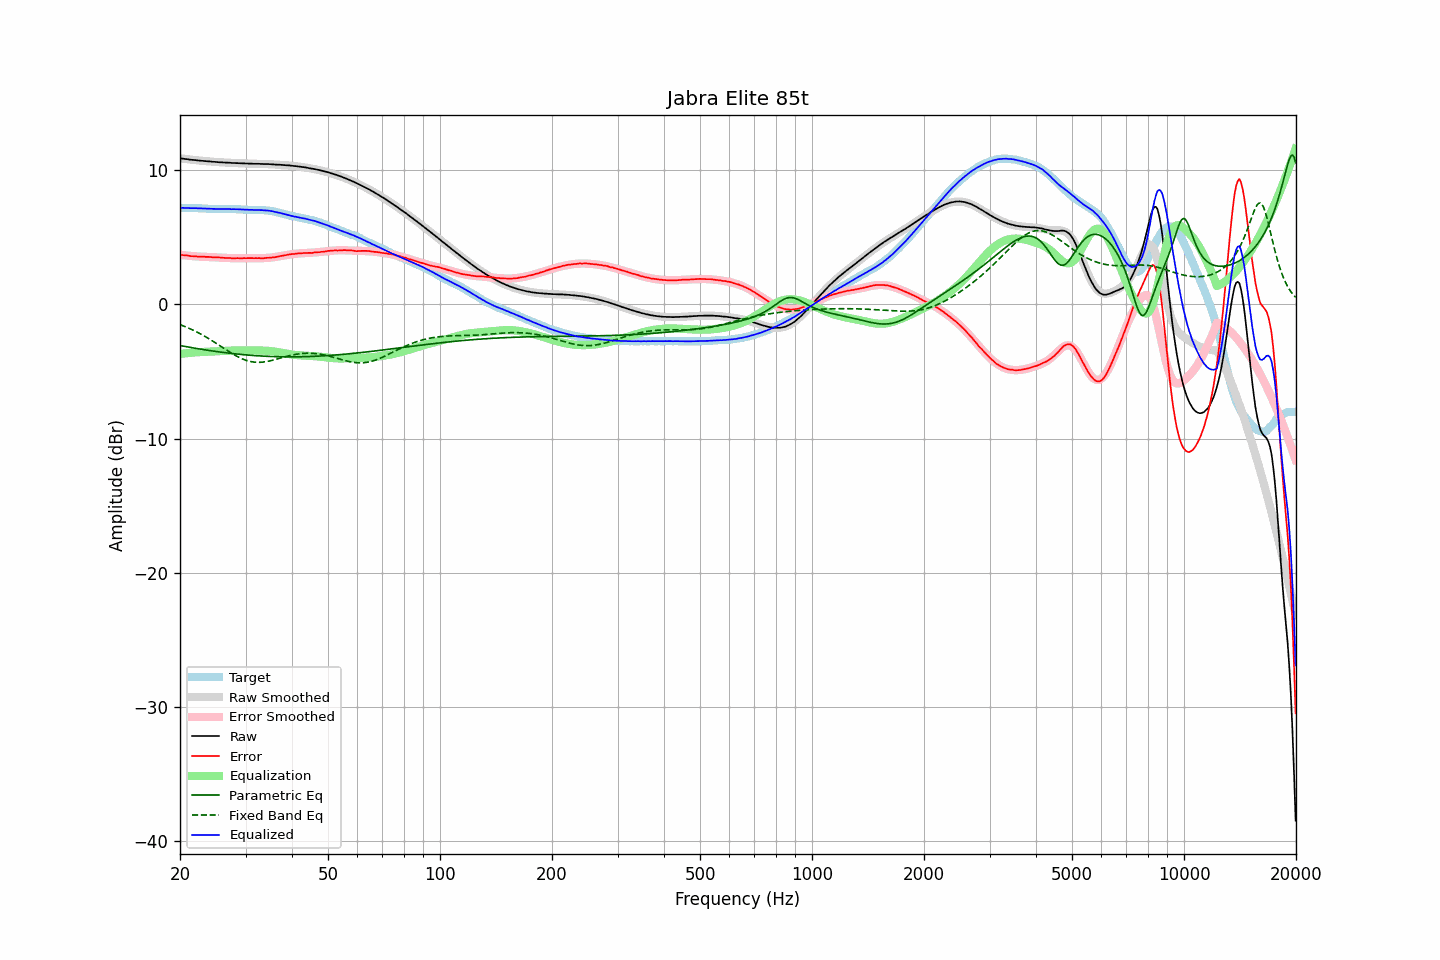

Values plotted in this chart, from the file beside it:
frequency, raw, error, smoothed, error_smoothed, equalization, parametric_eq, fixed_band_eq, equalized_raw, equalized_smoothed, target
20.00, 10.88, 3.70, 10.88, 3.69, -3.69, -3.07, -1.51, 7.19, 7.19, 7.18
20.20, 10.87, 3.69, 10.86, 3.68, -3.68, -3.09, -1.56, 7.19, 7.19, 7.18
20.40, 10.85, 3.67, 10.85, 3.66, -3.66, -3.11, -1.60, 7.18, 7.18, 7.18
20.61, 10.83, 3.65, 10.83, 3.65, -3.65, -3.13, -1.65, 7.18, 7.18, 7.18
20.81, 10.82, 3.65, 10.82, 3.64, -3.64, -3.16, -1.70, 7.18, 7.18, 7.17
21.02, 10.81, 3.64, 10.80, 3.63, -3.63, -3.18, -1.75, 7.18, 7.18, 7.17
21.23, 10.78, 3.61, 10.79, 3.61, -3.61, -3.20, -1.80, 7.17, 7.17, 7.17
21.44, 10.77, 3.59, 10.78, 3.60, -3.60, -3.22, -1.86, 7.17, 7.17, 7.18
21.66, 10.76, 3.59, 10.76, 3.59, -3.59, -3.24, -1.91, 7.17, 7.17, 7.17
21.87, 10.75, 3.58, 10.75, 3.58, -3.58, -3.26, -1.97, 7.17, 7.17, 7.17
22.09, 10.74, 3.58, 10.74, 3.57, -3.57, -3.28, -2.03, 7.17, 7.16, 7.16
22.31, 10.72, 3.56, 10.72, 3.56, -3.56, -3.30, -2.09, 7.15, 7.16, 7.16
22.54, 10.71, 3.56, 10.71, 3.56, -3.56, -3.32, -2.15, 7.15, 7.15, 7.15
22.76, 10.70, 3.55, 10.70, 3.55, -3.55, -3.34, -2.22, 7.15, 7.15, 7.15
22.99, 10.69, 3.55, 10.69, 3.54, -3.54, -3.36, -2.28, 7.14, 7.14, 7.14
23.22, 10.68, 3.55, 10.68, 3.54, -3.54, -3.38, -2.35, 7.14, 7.14, 7.13
23.45, 10.67, 3.54, 10.67, 3.53, -3.53, -3.40, -2.42, 7.14, 7.13, 7.13
23.69, 10.66, 3.54, 10.66, 3.53, -3.53, -3.42, -2.49, 7.13, 7.13, 7.12
23.92, 10.65, 3.54, 10.65, 3.53, -3.53, -3.43, -2.56, 7.12, 7.12, 7.11
24.16, 10.64, 3.53, 10.64, 3.52, -3.52, -3.45, -2.64, 7.12, 7.12, 7.11
24.40, 10.62, 3.51, 10.63, 3.51, -3.51, -3.47, -2.71, 7.11, 7.11, 7.11
24.65, 10.62, 3.51, 10.62, 3.51, -3.51, -3.49, -2.78, 7.11, 7.11, 7.11
24.89, 10.61, 3.50, 10.61, 3.50, -3.50, -3.50, -2.86, 7.11, 7.11, 7.11
25.14, 10.60, 3.50, 10.60, 3.50, -3.50, -3.52, -2.94, 7.10, 7.10, 7.10
25.39, 10.59, 3.50, 10.59, 3.49, -3.49, -3.54, -3.02, 7.10, 7.10, 7.09
25.65, 10.58, 3.49, 10.58, 3.48, -3.48, -3.55, -3.09, 7.10, 7.10, 7.09
25.91, 10.58, 3.49, 10.58, 3.48, -3.48, -3.57, -3.17, 7.10, 7.10, 7.09
26.16, 10.57, 3.47, 10.57, 3.47, -3.47, -3.58, -3.25, 7.10, 7.10, 7.10
26.43, 10.56, 3.46, 10.56, 3.46, -3.46, -3.60, -3.33, 7.10, 7.10, 7.10
26.69, 10.56, 3.46, 10.56, 3.46, -3.46, -3.61, -3.41, 7.10, 7.10, 7.10
26.96, 10.55, 3.46, 10.55, 3.45, -3.45, -3.63, -3.48, 7.10, 7.10, 7.09
27.23, 10.55, 3.46, 10.54, 3.45, -3.45, -3.64, -3.56, 7.10, 7.10, 7.09
27.50, 10.53, 3.44, 10.54, 3.44, -3.44, -3.66, -3.63, 7.09, 7.09, 7.09
27.77, 10.53, 3.43, 10.53, 3.44, -3.44, -3.67, -3.70, 7.09, 7.09, 7.10
28.05, 10.53, 3.44, 10.53, 3.44, -3.44, -3.68, -3.77, 7.09, 7.09, 7.09
28.33, 10.52, 3.44, 10.52, 3.44, -3.44, -3.70, -3.84, 7.08, 7.08, 7.08
28.62, 10.52, 3.45, 10.52, 3.44, -3.44, -3.71, -3.90, 7.08, 7.08, 7.07
28.90, 10.51, 3.43, 10.51, 3.44, -3.44, -3.72, -3.97, 7.07, 7.07, 7.08
29.19, 10.51, 3.44, 10.51, 3.44, -3.44, -3.73, -4.02, 7.07, 7.07, 7.07
29.48, 10.50, 3.44, 10.50, 3.44, -3.44, -3.74, -4.07, 7.06, 7.06, 7.06
29.78, 10.50, 3.45, 10.50, 3.44, -3.44, -3.76, -4.12, 7.06, 7.06, 7.05
30.08, 10.49, 3.44, 10.49, 3.44, -3.44, -3.77, -4.16, 7.05, 7.05, 7.05
30.38, 10.49, 3.45, 10.49, 3.44, -3.44, -3.78, -4.20, 7.05, 7.05, 7.04
30.68, 10.48, 3.45, 10.49, 3.44, -3.44, -3.79, -4.24, 7.04, 7.04, 7.03
30.99, 10.48, 3.45, 10.48, 3.44, -3.44, -3.80, -4.26, 7.04, 7.04, 7.03
31.30, 10.48, 3.45, 10.48, 3.44, -3.44, -3.81, -4.29, 7.04, 7.04, 7.03
31.61, 10.47, 3.44, 10.47, 3.44, -3.44, -3.81, -4.30, 7.03, 7.03, 7.03
31.93, 10.47, 3.45, 10.47, 3.44, -3.44, -3.82, -4.31, 7.03, 7.03, 7.02
32.24, 10.47, 3.44, 10.47, 3.44, -3.44, -3.83, -4.32, 7.03, 7.03, 7.03
32.57, 10.47, 3.45, 10.47, 3.44, -3.44, -3.84, -4.32, 7.03, 7.03, 7.02
32.89, 10.46, 3.44, 10.46, 3.44, -3.44, -3.85, -4.32, 7.02, 7.02, 7.02
33.22, 10.46, 3.44, 10.46, 3.44, -3.44, -3.85, -4.31, 7.02, 7.02, 7.02
33.55, 10.45, 3.44, 10.46, 3.45, -3.45, -3.86, -4.30, 7.00, 7.01, 7.01
33.89, 10.45, 3.45, 10.45, 3.45, -3.45, -3.87, -4.28, 7.00, 7.00, 7.00
34.23, 10.45, 3.47, 10.45, 3.46, -3.46, -3.87, -4.26, 6.99, 6.99, 6.98
34.57, 10.45, 3.47, 10.44, 3.47, -3.47, -3.88, -4.24, 6.98, 6.98, 6.98
34.92, 10.44, 3.48, 10.44, 3.48, -3.48, -3.88, -4.21, 6.96, 6.96, 6.96
35.27, 10.43, 3.48, 10.43, 3.49, -3.49, -3.89, -4.18, 6.94, 6.94, 6.95
35.62, 10.43, 3.51, 10.42, 3.50, -3.50, -3.89, -4.15, 6.93, 6.92, 6.92
35.97, 10.41, 3.51, 10.42, 3.52, -3.52, -3.89, -4.12, 6.89, 6.90, 6.90
... 635 more rows
